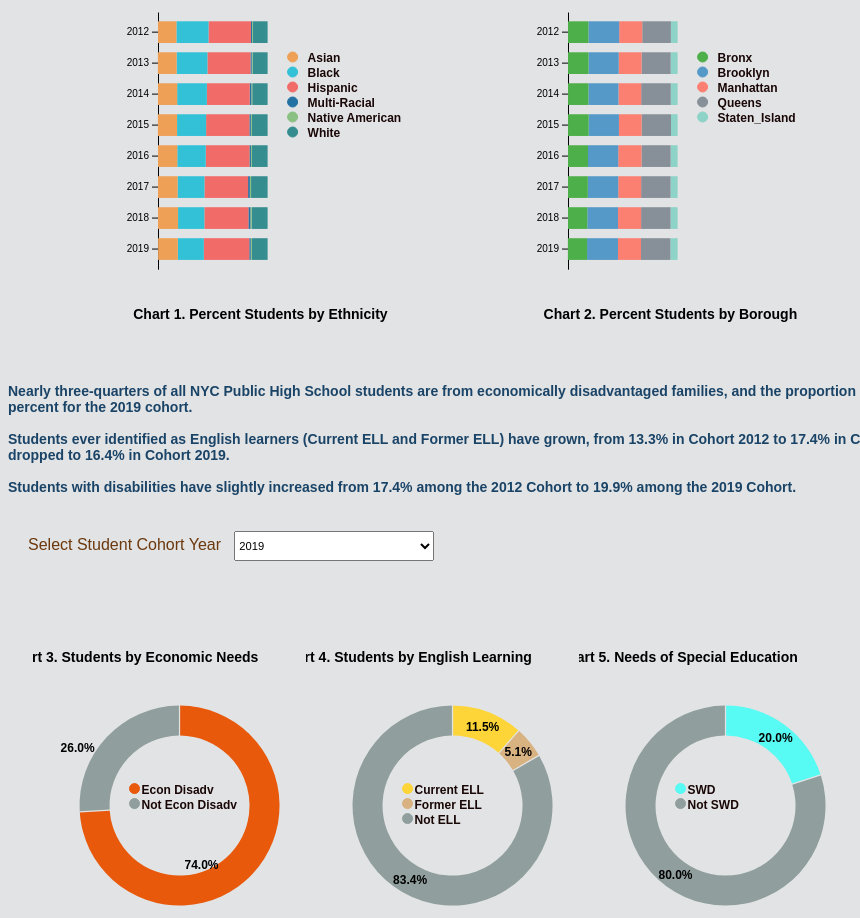
D3 v7 page, settled after 480 driven frames (8 s of simulated time); the page loaded 3 data file(s).


    window.transitionToPage = function(href) {
      document.querySelector('body').style.opacity = 0
      setTimeout(function() { 
        window.location.href = href
      }, 500)
    }
  
    document.addEventListener('DOMContentLoaded', function(event) {
      document.querySelector('body').style.opacity = 1
    })
  
// ── index.js
const margin = {top: 30, right: 150, bottom: 20, left: 150},
    width =  window.innerWidth*.8, 
    height =  window.innerHeight*.8 

let legendRectSize = 10,
    legendSpacing = 5,
    legendHeight = legendRectSize + legendSpacing;

/*********** FIRST STACKED BAR CHART ***********/

d3.csv('./Dataset/ProfileEthnicity.csv')
  .then((data) =>{

  let ethnicities = data.columns.slice(1)
  ethnicities = d3.reverse(ethnicities)
  console.log(ethnicities)
   
  year = data.map(d => d.Cohort_Year)

  /* Y AXIS */
  const yAxis = d3.scaleBand()
      .domain(year)
      .range([0, height/2 - margin.top - margin.bottom])
      .padding(0.3)

  /* SVG */
  const container1 = d3.select("#container");

  let svg1 = container1.append("svg")
        .attr("width", width/2)
        .attr("height", height/2 + margin.top + margin.bottom)
      .append("g")
        .attr("transform", `translate(${margin.left},${margin.top})`);
    
  svg1.append("g")
      .attr("transform", `translate(${0}, ${0})`)
      .call(d3.axisLeft(yAxis).tickSizeOuter(0))
      .append("text")
        .attr("x", width/8)
        .attr("y", height/2)
        .attr("fill","black")
        .attr("text-anchor","middle")
        .attr("font-size","14px")
        .text("Chart 1. Percent Students by Ethnicity")
        .style("font-weight", "bold");

    /* X AXIS */
  const xAxis = d3.scaleLinear()
    .domain([0, 100])
    .range([width/2-margin.right-margin.left, 0]);

  const color = d3.scaleOrdinal()
    .domain(ethnicities) 
    .range(["#358d8f","#8ac082","#2471A3","#f16b69","#32c1d7","#eea057","#2471A3"])
  
  /* TOOLTIPS */
  let tooltip1 = container1.append("div")              
              .attr("class", "tooltip")
              .style("visibility", "hidden")
  
  tooltip1.append("text")
          .attr("fill","black")
          .style("pointer-events","none");

  // TOOLTIP FUNCTIONS 
  const mouseover1 = function(event, d) {
    tooltip1
      .style("opacity", 1)
      .style("visibility","visible")

    d3.select(this)
      .style("stroke", "orange")
      .style("stroke-width", 3)
      .style("opacity", 1)
  }
  const mousemove1 = function(event, d, i) {
    const [mx, my] = d3.pointer(event);
    tooltip1
      .html(`${(d[1]-d[0]).toFixed(1)}%`)
      .style("visibility","visible")
      .style("left", `${mx+170}px`)
      .style("top", `${my+200}px`)
  }
  const mouseout1 = function(event,d) {
    tooltip1
      .style("opacity", 0)

    d3.select(this)
      .style("stroke", "none")
      .style("opacity", 1)
  }

    /* STACK THE DATA */
  const stackedData = d3.stack()
    .keys(ethnicities)(data)
  console.log(stackedData[0])

    /* ELEMENT */
  let groups = svg1.append("g")
    .selectAll("g")
    .data(stackedData)
    .join("g")
      .attr("fill", d => color(d.key))
  
  groups.selectAll("g")
      .data(d => d)
      .enter()
        .append("rect")
          .attr("y", d => yAxis(d.data.Cohort_Year))
          .attr("x", d => xAxis(d[1]))
          .attr("width", d => xAxis(d[0]) - xAxis(d[1]))
          .attr("height", yAxis.bandwidth())
          .on("mouseover", mouseover1)
          .on("mousemove", mousemove1)
          .on("mouseout", mouseout1)
    
  let legend1 = svg1.selectAll(".legend")
        .data(d3.reverse(ethnicities))
        .enter()          
        .append("g")       
        .attr("class","legend")
        .attr("transform", (d,i) => `translate(${20},${((i*legendHeight)-40)})`) 

  legend1.append("rect") 
        .attr("width", legendRectSize)
        .attr("height", legendRectSize)
        .attr("rx", 5)
        .attr("ry", 5) 
        .attr("x", width/2-margin.right-margin.left)
        .attr("y", 80)     
        .style("fill", d=>color(d))
        .style("stroke", color)

  legend1.append("text")
        .attr("x", 20 +width/2-margin.right-margin.left)
        .attr("y", 90)
        .text(d=>d)
        .style("fill", "#190707")
        .style("font-size", "12px") 
        .style("font-weight", "bold") 
})

/*********** SECOND STACKED BAR CHART ***********/

d3.csv('./Dataset/ProfileLocation.csv')
  .then((data2) =>{
  
  let boroughs = data2.columns.slice(1)
  boroughs = d3.reverse(boroughs)
  console.log(boroughs)
 
  year = data2.map(d => d.Cohort_Year)

    /* Y AXIS */
  const yAxis = d3.scaleBand()
      .domain(year)
      .range([0, height/2 - margin.top - margin.bottom])
      .padding(0.3)

  const container2 = d3.select("#container");

  let svg2 = container2.append("svg")
              .attr("width", width/2)
              .attr("height", height/2 + margin.top + margin.bottom)
            .append("g")
              .attr("transform", `translate(${margin.left},${margin.top})`);

  svg2.append("g")
      .attr("transform", `translate(${0}, ${0})`)
      .call(d3.axisLeft(yAxis).tickSizeOuter(0))
      .append("text")
        .attr("x", width/8)
        .attr("y", height/2)
        .attr("fill","black")
        .attr("text-anchor","middle")
        .attr("font-size","14px")
        .text("Chart 2. Percent Students by Borough")
        .style("font-weight", "bold");

    /* X AXIS */
  const xAxis = d3.scaleLinear()
    .domain([0, 100])
    .range([width/2-margin.right-margin.left, 0]);

  const color = d3.scaleOrdinal()
    .domain(boroughs) 
    .range(["#8dd3c7","#878f99","#fb8072","#5499C7","#4daf4a"])

  /* TOOLTIPS */
  let tooltip = container2.append("div")              
              .attr("class", "tooltip")
              .style("visibility", "hidden")
  
  tooltip.append("text")
          .attr("fill","black")
          .style("pointer-events","none");

  // TOOLTIP FUNCTIONS 
  const mouseover = function(event, d) {
    tooltip
      .style("opacity", 1)
      .style("visibility","visible")

    d3.select(this)
      .style("stroke", "orange")
      .style("stroke-width", 3)
      .style("opacity", 1)
  }
  const mousemove = function(event, d, i) {
    const [mx, my] = d3.pointer(event);
    tooltip
      .html(`${(d[1]-d[0]).toFixed(1)}%`)
      .style("visibility","visible")
      .style("left", `${mx+width/2+margin.right}px`)
      .style("top", `${my+200}px`)
  }
  const mouseout = function(event,d) {
    tooltip
      .style("opacity", 0)

    d3.select(this)
      .style("stroke", "none")
      .style("opacity", 1)
  }

    /*STACK THE DATA */
  const stackedData = d3.stack()
    .keys(boroughs)(data2)

    /* ELEMENT */
  let groups = svg2.append("g")
    .selectAll("g")
    .data(stackedData)
    .join("g")
      .attr("fill", d => color(d.key))
  
  groups.selectAll("g")
      .data(d => d)
      .enter()
      .append("rect")
        .attr("y", d => yAxis(d.data.Cohort_Year))
        .attr("x", d => xAxis(d[1]))
        .attr("width", d => xAxis(d[0]) - xAxis(d[1]))
        .attr("height", yAxis.bandwidth())
          .on("mouseover", mouseover)
          .on("mousemove", mousemove)
          .on("mouseout", mouseout)

  let legend2 = svg2.selectAll(".legend")
        .data(d3.reverse(boroughs))
        .enter()          
        .append("g")       
        .attr("class","legend")
        .attr("transform", (d,i) => `translate(${20},${((i*legendHeight)-40)})`) 

  legend2.append("rect") 
        .attr("width", legendRectSize)
        .attr("height", legendRectSize)
        .attr("rx", 5)
        .attr("ry", 5) 
        .attr("x", width/2-margin.right-margin.left)
        .attr("y", 80)     
        .style("fill", d=>color(d))
        .style("stroke", color)

  legend2.append("text")
        .attr("x", 20 +width/2-margin.right-margin.left)
        .attr("y", 90)
        .text(d=>d)
        .style("fill", "#190707")
        .style("font-size", "12px") 
        .style("font-weight", "bold") 
  
});

/********** THREE PIE CHARTS **********/

    /* APPLICATION STATE */
let state = {
    poverty: [],
    language: [],
    disability: [],
    years: [], 
    selectYear: "2019" //default selection
  }

let angleGen, arcGen, svg3, svg4, svg5;
let legend3, legend4, legend5;
let ECOdata, ELLdata, SWDdata;

let w = 300, h = 300,
    outerRadius = w/3,
    innerRadius = 70;

d3.csv('./Dataset/All.csv')
  .then(rawdata => {
    state.poverty = rawdata.filter(d => d.Category === "Poverty") 
    state.language = rawdata.filter(d => d.Category === "English") 
    state.disability = rawdata.filter(d => d.Category === "Disability") 
    state.years = rawdata.filter(d=>d.Category === "All")
   
    init();
  })

function init(){

  angleGen = d3.pie()
          .startAngle(0)
          .endAngle(2*Math.PI)
          .value((d,i) => +d.Total_Cohort)
          .sort(null)
          .padAngle(.01);
            
  arcGen = d3.arc()  
          .outerRadius(outerRadius)
          .innerRadius(innerRadius);   
          
  svg3 = d3.select("#chart")
          .append("svg")
            .attr("width", width/3)
            .attr("height", height/2)
          .append("g")
           .attr("transform",`translate(${width/6+10},${height/4+margin.top})`)
  
  svg3.append("text")
            .attr("x",width/8-margin.left)
            .attr("y",margin.top-margin.bottom-height/4)
            .attr("fill","black")
            .attr("text-anchor","middle")
            .attr("font-weight","bold")
            .attr("font-size","14px")
            .text("Chart 3. Students by Economic Needs")

  svg4 = d3.select("#chart")
           .append("svg")
             .attr("width", width/3)
             .attr("height", height/2)
           .append("g")
            .attr("transform",`translate(${width/6+10},${height/4+margin.top})`);
  
  svg4.append("text")
            .attr("x",width/8-margin.left)
            .attr("y",margin.top-margin.bottom-height/4)
            .attr("fill","black")
            .attr("text-anchor","middle")
            .attr("font-weight","bold")
            .attr("font-size","14px")
            .text("Chart 4. Students by English Learning")

  svg5 = d3.select("#chart")
            .append("svg")
              .attr("width", width/3)
              .attr("height", height/2)
            .append("g")
             .attr("transform",`translate(${width/6+10},${height/4+margin.top})`);

  svg5.append("text")
             .attr("x",width/8-margin.left)
             .attr("y",margin.top-margin.bottom-height/4)
             .attr("fill","black")
             .attr("text-anchor","middle")
             .attr("font-weight","bold")
             .attr("font-size","14px")
             .text("Chart 5. Needs of Special Education")  

  // manual drop-down menu for year selection
  const selectElement = d3.select("#dropdown")      
  selectElement.selectAll("option") 
                .data([
                ...new Set(state.years.map(d => d.Cohort_Year).sort(d3.descending))]) 
                .join("option")
                .attr("value", d => d)
                .text(d=> d) 
                .style("font-weight", "bold")

  // set up event listener to filter data based on dropdown menu selection
  selectElement.on("change", event => {
      state.selectYear = event.target.value
      draw(); 
  });

  draw();
  
} 

// DRAW FUNCTION 
function draw() {
  /* PERCENT STUDENTS BY ECONOMIC STATUS */
  const filteredPoverty = state.poverty
         .filter(d=> (d.Cohort_Year === state.selectYear))
  
  ECOdata = angleGen(filteredPoverty); 
  
  /* UPDATE DOMAIN FOR COLOR SCALE */ 
 let legendColor3 = d3.scaleOrdinal()
      .range(["#E8590B","#909F9D"])

  svg3.selectAll("path.arc")
  .data(ECOdata, d=>d.id)
  .join(
    enter=>enter
      .append("path")
      .attr("d", d=>arcGen(d))
      .attr("fill", d=>legendColor3(d.data.subCategory))
      .attr("stroke", "none")
      .attr("stroke-width", 1)
      .call(
        enter => enter
          .transition()              
          .ease(d3.easeCircle)
          .duration(1000)
          .attrTween("d", function(d,i) {
            let interpolate = d3.interpolate({startAngle: 0, endAngle: 0}, d)                
            return t => arcGen(interpolate(t));
            })
        ),
        // + HANDLE UPDATE SELECTION
        update => update
        ,
        // + HANDLE EXIT SELECTION
        exit => exit
        .transition()
        .attrTween("d", d=>d.null) 
        .remove("path")  
    ) 
  let rest3 = function() {

    svg3.selectAll("text.newText")
      .data(ECOdata, d=>d.id)
      .join(
        enter=>enter
        .append("text")
        .attr("class","newText")
        .call (
          enter=>enter
            .transition()
            .duration(200)
            .text(d=>((d.endAngle-d.startAngle)/(2*Math.PI)*100).toFixed(1)+"%")  
            .attr("transform", (d,i)=>`translate(${arcGen.centroid(d)})`)
            .attr("dy", ".4em")
            .attr("x", -40)
            .attr("text-anchor", "middle")                 
        ),
        update => update
          .style("opacity",1)
          .text(d=>((d.endAngle-d.startAngle)/(2*Math.PI)*100).toFixed(1)+"%")
          .attr("x",40)
        ,
        exit => exit
        .transition()
        .duration(50)
        .remove("newText")   
      )

    legend3 = svg3.selectAll(".legend")
      .data(ECOdata)
      .enter()          
      .append("g")
      .attr("class","legend")
      .attr("transform", (d,i) => `translate(-60,${((i*legendHeight)-40)})`) 

    legend3.append("rect") 
      .attr("width", legendRectSize)
      .attr("height", legendRectSize)
      .attr("rx", 5)
      .attr("ry", 5) 
      .attr("x", 10)
      .attr("y", 18)     
      .style("fill", d=>legendColor3(d.data.subCategory))
      .style("stroke", legendColor3)

    legend3.append("text")
      .attr("x", 22)
      .attr("y", 28)
      .text(d=> d.data.subCategory)
        .style("fill", "#190707")
        .style("font-size", "12px") 
        .style("font-weight", "bold")

  } 
  setTimeout(rest3,1000);
   
/* PERCENT STUDENTS BY ENGLISH LANGUAGE LEARNIG STATUS */
  const filteredLanguage = state.language
      .filter(d => d.Cohort_Year === state.selectYear)

  ELLdata = angleGen(filteredLanguage);

  let legendColor4 = d3.scaleOrdinal()
   .range(["#FDD538","#D9B282","#909F9D"])

  svg4.selectAll("path.arc")
    .data(ELLdata, d=>d.id)
    .join(
      enter=>enter
        .append("path")
        .attr("d", d=>arcGen(d))
        .attr("fill", d=>legendColor4(d.data.subCategory))
        .attr("stroke", "none")
        .attr("stroke-width", 1)
        .call(
        enter => enter
          .transition()              
          .ease(d3.easeCircle)
          .duration(1000)
          .attrTween("d", function(d,i) {
            let interpolate = d3.interpolate({startAngle: 0, endAngle: 0}, d)                
            return t => arcGen(interpolate(t));
            })
        ),
        // + HANDLE UPDATE SELECTION
        update => update
        ,
        // + HANDLE EXIT SELECTION
        exit => exit
        .transition()
        .attrTween("d", d=>d.null) 
        .remove("path")  
    ) 
  let rest4 = function() {

    svg4.selectAll("text.newText")
      .data(ELLdata, d=>d.id)
      .join(
        enter=>enter
        .append("text")
        .attr("class","newText")
        .call (
          enter=>enter
            .transition()
            .duration(200)
            .text(d=>((d.endAngle-d.startAngle)/(2*Math.PI)*100).toFixed(1)+"%")  
            .attr("transform", (d,i)=>`translate(${arcGen.centroid(d)})`)
            .attr("dy", ".4em")
            .attr("x", 0)
            .attr("text-anchor", "middle")                 
        ),
        update => update
          .style("opacity",1)
          .text(d=>((d.endAngle-d.startAngle)/(2*Math.PI)*100).toFixed(1)+"%")
          .attr("x",40)
          .attr("y",-10)
        ,
        exit => exit
        .transition()
        .duration(50)
        .remove("newText")   
      )

    legend4 = svg4.selectAll(".legend")
      .data(ELLdata)
      .enter()          
      .append("g")
      .attr("class","legend")
      .attr("transform", (d,i) => `translate(-60,${((i*legendHeight)-40)})`) 

    legend4.append("rect") 
      .attr("width", legendRectSize)
      .attr("height", legendRectSize)
      .attr("rx", 5)
      .attr("ry", 5) 
      .attr("x", 10)
      .attr("y", 18)     
      .style("fill", d=>legendColor4(d.data.subCategory))
      .style("stroke", legendColor4)

    legend4.append("text")
      .attr("x", 22)
      .attr("y", 28)
      .text(d=> d.data.subCategory)
      .style("fill", "#190707")
      .style("font-size", "12px") 
      .style("font-weight", "bold")  
  }
  setTimeout(rest4,1000); 

 /* PERCENT STUDENTS BY DISABILITY OR NO-DISABILITY */  

  const filteredDisability = state.disability
        .filter(d => d.Cohort_Year === state.selectYear)
  
  SWDdata = angleGen(filteredDisability); 

  let legendColor5 = d3.scaleOrdinal()
                  .range(["#58FAF4","#909F9D"]);

  svg5.selectAll("path.arc")
      .data(SWDdata, d=>d.id)
      .join(
        enter=>enter
        .append("path")
        .attr("d", d=>arcGen(d))
        .attr("fill", d=>legendColor5(d.data.subCategory))
        .attr("stroke", "none")
        .attr("stroke-width", 1)
        .call(
        enter => enter
          .transition()              
          .ease(d3.easeCircle)
          .duration(1000)
          .attrTween("d", function(d,i) {
           let interpolate = d3.interpolate({startAngle: 0, endAngle: 0}, d)                
           return t => arcGen(interpolate(t));
           })
        ),
        // + HANDLE UPDATE SELECTION
        update => update
        ,
        // + HANDLE EXIT SELECTION
        exit => exit
        .transition()
        .attrTween("d", d=>d.null) 
        .remove("path")  
      ) 
  let rest5 = function() {

  svg5.selectAll("text.newText")
      .data(SWDdata, d=>d.id)
      .join(
      enter=>enter
          .append("text")
          .attr("class","newText")
          .call (
         enter=>enter
          .transition()
          .duration(200)
          .text(d=>((d.endAngle-d.startAngle)/(2*Math.PI)*100).toFixed(1)+"%")  
          .attr("transform", (d,i)=>`translate(${arcGen.centroid(d)})`)
          .attr("dy", ".4em")
          .attr("x", 0)
          .attr("text-anchor", "middle")                 
      ),
      update => update
         .style("opacity",1)
         .text(d=>((d.endAngle-d.startAngle)/(2*Math.PI)*100).toFixed(1)+"%")
         .attr("x",40)
         .attr("y",-10)
      ,
      exit => exit
       .transition()
       .duration(50)
       .remove("newText")   
     )

  legend5 = svg5.selectAll(".legend")
     .data(SWDdata)
     .enter()          
     .append("g")
     .attr("class","legend")
     .attr("transform", (d,i) => `translate(-60,${((i*legendHeight)-40)})`) 

  legend5.append("rect") 
     .attr("width", legendRectSize)
     .attr("height", legendRectSize)
     .attr("rx", 5)
     .attr("ry", 5) 
     .attr("x", 10)
     .attr("y", 18)     
     .style("fill", d=>legendColor5(d.data.subCategory))
     .style("stroke", legendColor5)

  legend5.append("text")
     .attr("x", 22)
     .attr("y", 28)
     .text(d=> d.data.subCategory)
     .style("fill", "#190707")
     .style("font-size", "12px") 
     .style("font-weight", "bold")  
 
 } 
 setTimeout(rest5,1000); 
}



### data: Dataset/All.csv
id, Category, subCategory, Cohort_Year, Cohort, Total_Cohort, Percent_Cohort, Number_Grads, Percent_Grads, Percent_Drop
1, All, All Students, 2012, 4 year August, 74172, , 54161, 73, 
2, All, All Students, 2013, 4 year August, 73154, , 54324, 74.3, 
3, All, All Students, 2014, 4 year August, 74948, , 56923, 75.9, 
4, All, All Students, 2015, 4 year August, 73772, , 57035, 77.3, 
5, All, All Students, 2016, 4 year August, 73565, , 58704, 79.8, 
6, All, All Students, 2017, 4 year August, 72663, , 60055, 82.6, 
7, All, All Students, 2018, 4 year August, 70912, , 59374, 83.7, 
8, All, All Students, 2019, 4 year August, 69893, , 58503, 83.7, 
9, Disability, SWD, 2012, 4 year August, 12938, 17.4, 5867, 45.3, 
10, Disability, Not SWD, 2012, 4 year August, 61234, 82.6, 48294, 78.9, 
11, Disability, SWD, 2013, 4 year August, 13036, 17.8, 6090, 46.7, 
12, Disability, Not SWD, 2013, 4 year August, 60118, 82.2, 48234, 80.2, 
13, Disability, SWD, 2014, 4 year August, 13665, 18.2, 6890, 50.4, 
14, Disability, Not SWD, 2014, 4 year August, 61283, 81.8, 50033, 81.6, 
15, Disability, SWD, 2015, 4 year August, 13727, 18.6, 7215, 52.6, 
16, Disability, Not SWD, 2015, 4 year August, 60045, 81.4, 49820, 83, 
17, Disability, SWD, 2016, 4 year August, 13635, 18.5, 7700, 56.5, 
18, Disability, Not SWD, 2016, 4 year August, 59930, 81.5, 51004, 85.1, 
19, Disability, SWD, 2017, 4 year August, 14323, 19.7, 8841, 61.7, 
20, Disability, Not SWD, 2017, 4 year August, 58340, 80.3, 51214, 87.8, 
21, Disability, SWD, 2018, 4 year August, 13956, 19.7, 8952, 64.1, 
22, Disability, Not SWD, 2018, 4 year August, 56956, 80.3, 50422, 88.5, 
23, Disability, SWD, 2019, 4 year August, 13935, 19.9, 9143, 65.6, 
24, Disability, Not SWD, 2019, 4 year August, 55958, 80.1, 49360, 88.2, 
25, English, Current ELL, 2012, 4 year August, 6159, 8.3, 1921, 31.2, 
26, English, Former ELL, 2012, 4 year August, 3677, 5, 3121, 84.9, 
27, English, Not ELL, 2012, 4 year August, 64336, 86.7, 49119, 76.3, 
28, English, Current ELL, 2013, 4 year August, 6372, 8.7, 2072, 32.5, 
29, English, Former ELL, 2013, 4 year August, 3748, 5.1, 3296, 87.9, 
30, English, Not ELL, 2013, 4 year August, 63034, 86.2, 48956, 77.7, 
31, English, Current ELL, 2014, 4 year August, 6771, 9, 2352, 34.7, 
32, English, Former ELL, 2014, 4 year August, 4873, 6.5, 4335, 89, 
33, English, Not ELL, 2014, 4 year August, 63304, 84.5, 50236, 79.4, 
34, English, Current ELL, 2015, 4 year August, 7425, 10, 3036, 40.9, 
35, English, Former ELL, 2015, 4 year August, 5225, 7.1, 4775, 91.4, 
36, English, Not ELL, 2015, 4 year August, 61122, 82.9, 49224, 80.5, 
37, English, Current ELL, 2016, 4 year August, 7429, 10.1, 3393, 45.7, 
38, English, Former ELL, 2016, 4 year August, 5116, 7, 4757, 93, 
39, English, Not ELL, 2016, 4 year August, 61020, 82.9, 50554, 82.8, 
40, English, Current ELL, 2017, 4 year August, 8376, 11.5, 5052, 60.3, 
41, English, Former ELL, 2017, 4 year August, 4196, 5.8, 3880, 92.5, 
42, English, Not ELL, 2017, 4 year August, 60091, 82.7, 51123, 85.1, 
43, English, Current ELL, 2018, 4 year August, 9760, 13.8, 6542, 67, 
44, English, Former ELL, 2018, 4 year August, 2562, 3.6, 2347, 91.6, 
45, English, Not ELL, 2018, 4 year August, 58590, 82.6, 50485, 86.2, 
46, English, Current ELL, 2019, 4 year August, 7968, 11.4, 4938, 62, 
47, English, Former ELL, 2019, 4 year August, 3483, 5, 3205, 92, 
48, English, Not ELL, 2019, 4 year August, 58442, 83.6, 50360, 86.2, 
49, Ethnicity, Asian, 2012, 4 year August, 12480, 16.8, 10707, 85.8, 
50, Ethnicity, Black, 2012, 4 year August, 21712, 29.3, 14916, 68.7, 
51, Ethnicity, Hispanic, 2012, 4 year August, 28690, 38.7, 19312, 67.3, 
52, Ethnicity, Multi-Racial, 2012, 4 year August, 763, 1, 682, 89.4, 
53, Ethnicity, Native American, 2012, 4 year August, 489, 0.7, 284, 58.1, 
54, Ethnicity, White, 2012, 4 year August, 10038, 13.5, 8260, 82.3, 
55, Ethnicity, Asian, 2013, 4 year August, 12480, 17.1, 10926, 87.5, 
56, Ethnicity, Black, 2013, 4 year August, 20539, 28.1, 14375, 70, 
57, Ethnicity, Hispanic, 2013, 4 year August, 28729, 39.3, 19630, 68.3, 
58, Ethnicity, Multi-Racial, 2013, 4 year August, 776, 1.1, 689, 88.8, 
59, Ethnicity, Native American, 2013, 4 year August, 574, 0.8, 335, 58.4, 
60, Ethnicity, White, 2013, 4 year August, 10056, 13.7, 8369, 83.2, 
... 114 more rows

### data: Dataset/ProfileEthnicity.csv
Cohort_Year, Asian, Black, Hispanic, Multi-Racial, Native American, White
2012?????, 16.8, 29.3, 38.7, 1, 0.7, 13.5
2013?????, 17.1, 28.1, 39.3, 1.1, 0.8, 13.7
2014?????, 17.5, 27.1, 39.1, 1.4, 0.9, 14
2015?????, 17.5, 26.5, 39.5, 1.3, 1, 14.3
2016?????, 17.6, 26, 39.9, 1.3, 0.9, 14.3
2017?????, 17.9, 24.5, 39.8, 1.6, 1.1, 15.1
2018?????, 18.3, 24, 40.2, 1.8, 1.2, 14.5
2019?????, 18.0, 23.7, 41.5, 1.3, 1.1, 14.3

### data: Dataset/ProfileLocation.csv
Cohort_Year, Bronx, Brooklyn, Manhattan, Queens, Staten_Island
2012, 18.66, 28.07, 20.99, 26.15, 6.13
2013, 18.77, 27.47, 20.89, 26.54, 6.33
2014, 18.61, 27.44, 20.71, 27.01, 6.22
2015, 18.83, 27.63, 20.7, 26.82, 6.01
2016, 18.24, 27.6, 21.2, 26.58, 6.38
2017, 18.1, 27.71, 20.91, 26.84, 6.44
2018, 17.61, 28.03, 21.06, 26.86, 6.44
2019, 17.5, 28.2, 21.0, 26.8, 6.6